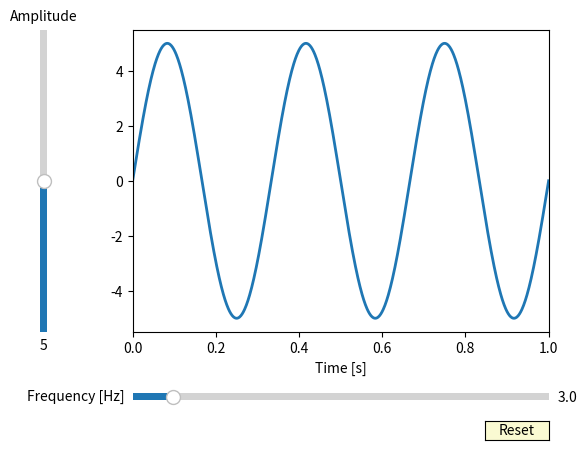

Recreate this plot in Python.
# sliders are used to control the frequency and amplitude of a sine wave.

import numpy as np
import matplotlib.pyplot as plt
from matplotlib.widgets import Slider, Button


# The parametrized function to be plotted
def f(t, amplitude, frequency):
    return amplitude * np.sin(2 * np.pi * frequency * t)

t = np.linspace(0, 1, 1000)

# Define initial parameters
init_amplitude = 5
init_frequency = 3

# Create the figure and the line that we will manipulate
fig, ax = plt.subplots()
line, = plt.plot(t, f(t, init_amplitude, init_frequency), lw=2)
ax.set_xlabel('Time [s]')

axcolor = 'lightgoldenrodyellow'
ax.margins(x=0)

# adjust the main plot to make room for the sliders
plt.subplots_adjust(left=0.25, bottom=0.25)

# Make a horizontal slider to control the frequency.
axfreq = plt.axes([0.25, 0.1, 0.65, 0.03], facecolor=axcolor)
freq_slider = Slider(
    ax=axfreq,
    label='Frequency [Hz]',
    valmin=0.1,
    valmax=30,
    valinit=init_frequency,
)

# Make a vertically oriented slider to control the amplitude
axamp = plt.axes([0.1, 0.25, 0.0225, 0.63], facecolor=axcolor)
amp_slider = Slider(
    ax=axamp,
    label="Amplitude",
    valmin=0,
    valmax=10,
    valinit=init_amplitude,
    orientation="vertical"
)


# The function to be called anytime a slider's value changes
def update(val):
    line.set_ydata(f(t, amp_slider.val, freq_slider.val))
    fig.canvas.draw_idle()


# register the update function with each slider
freq_slider.on_changed(update)
amp_slider.on_changed(update)

# Create a `matplotlib.widgets.Button` to reset the sliders to initial values.
resetax = plt.axes([0.8, 0.025, 0.1, 0.04])
button = Button(resetax, 'Reset', color=axcolor, hovercolor='0.975')


def reset(event):
    freq_slider.reset()
    amp_slider.reset()
button.on_clicked(reset)

plt.show()